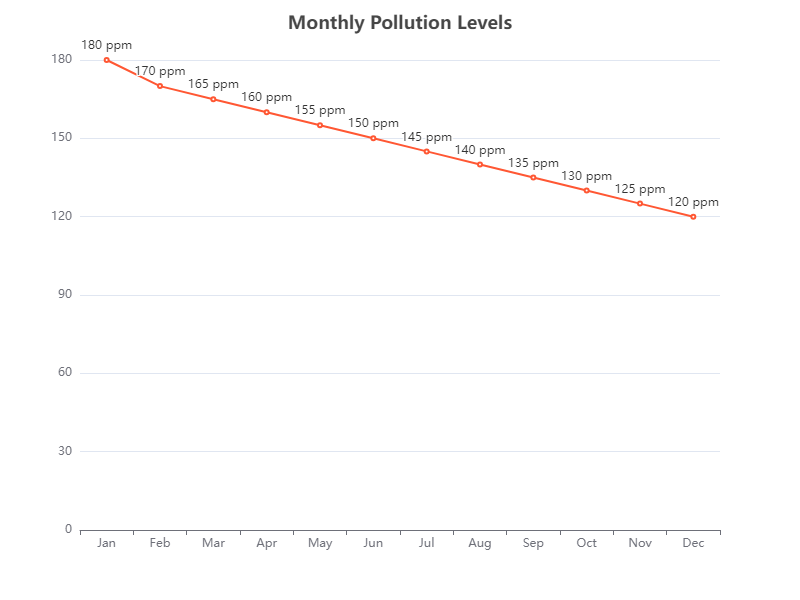

The table this chart was drawn from, first rows:
Month, Pollution Level
Jan, 180
Feb, 170
Mar, 165
Apr, 160
May, 155
Jun, 150
Jul, 145
Aug, 140
Sep, 135
Oct, 130
Nov, 125
Dec, 120
